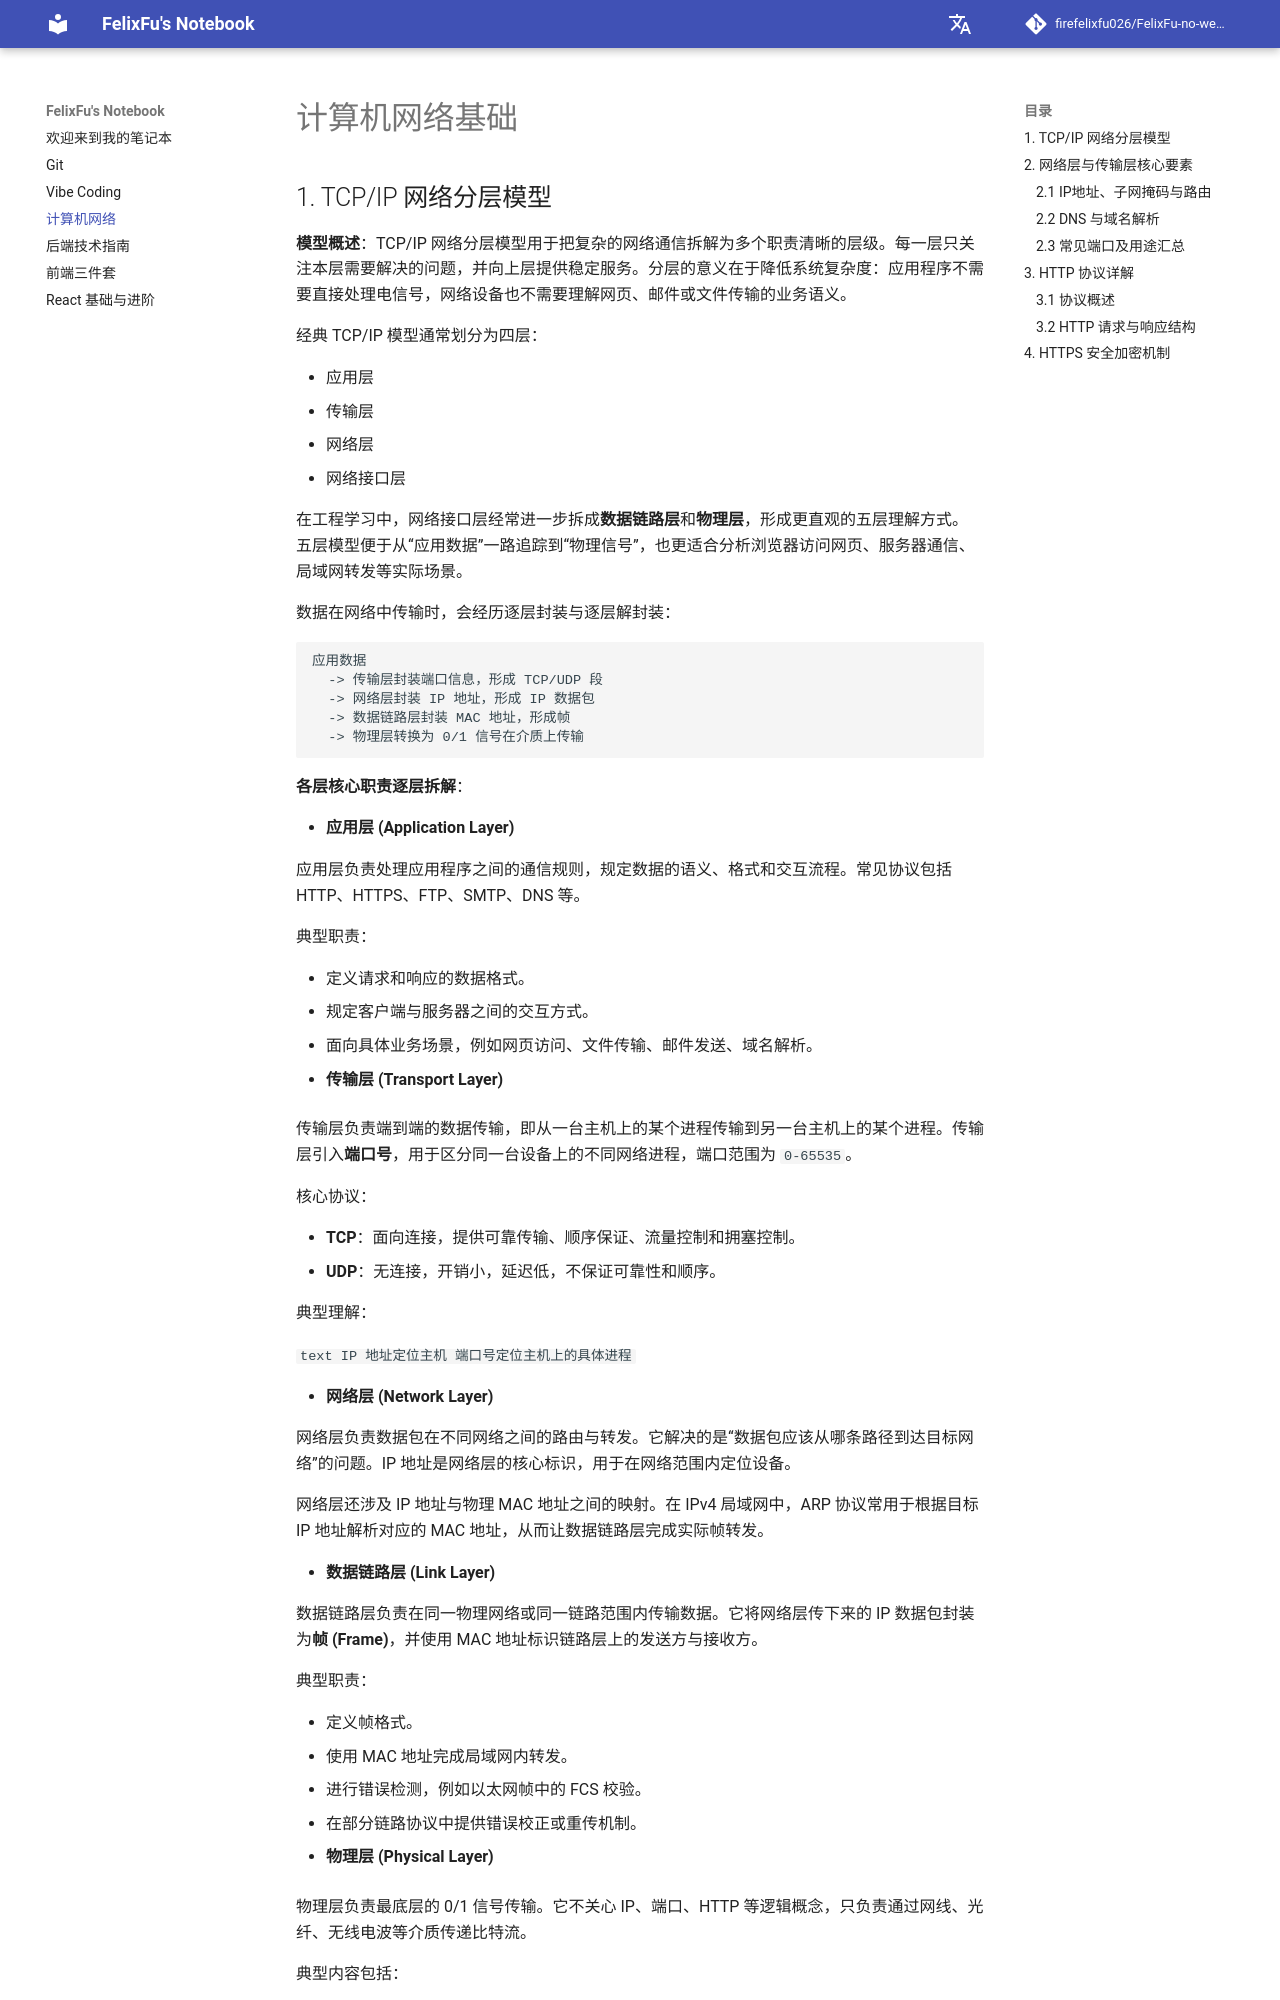

repository: firefelixfu026/FelixFu-no-website · page: 计算机网络/index.html · generator: mkdocs

# 计算机网络基础

## 1. TCP/IP 网络分层模型

**模型概述**：TCP/IP 网络分层模型用于把复杂的网络通信拆解为多个职责清晰的层级。每一层只关注本层需要解决的问题，并向上层提供稳定服务。分层的意义在于降低系统复杂度：应用程序不需要直接处理电信号，网络设备也不需要理解网页、邮件或文件传输的业务语义。

经典 TCP/IP 模型通常划分为四层：

- 应用层
- 传输层
- 网络层
- 网络接口层

在工程学习中，网络接口层经常进一步拆成**数据链路层**和**物理层**，形成更直观的五层理解方式。五层模型便于从“应用数据”一路追踪到“物理信号”，也更适合分析浏览器访问网页、服务器通信、局域网转发等实际场景。

数据在网络中传输时，会经历逐层封装与逐层解封装：

```text
应用数据
  -> 传输层封装端口信息，形成 TCP/UDP 段
  -> 网络层封装 IP 地址，形成 IP 数据包
  -> 数据链路层封装 MAC 地址，形成帧
  -> 物理层转换为 0/1 信号在介质上传输
```

**各层核心职责逐层拆解**：

- **应用层 (Application Layer)**

  应用层负责处理应用程序之间的通信规则，规定数据的语义、格式和交互流程。常见协议包括 HTTP、HTTPS、FTP、SMTP、DNS 等。

  典型职责：

  - 定义请求和响应的数据格式。
  - 规定客户端与服务器之间的交互方式。
  - 面向具体业务场景，例如网页访问、文件传输、邮件发送、域名解析。

- **传输层 (Transport Layer)**

  传输层负责端到端的数据传输，即从一台主机上的某个进程传输到另一台主机上的某个进程。传输层引入**端口号**，用于区分同一台设备上的不同网络进程，端口范围为 `0-65535`。

  核心协议：

  - **TCP**：面向连接，提供可靠传输、顺序保证、流量控制和拥塞控制。
  - **UDP**：无连接，开销小，延迟低，不保证可靠性和顺序。

  典型理解：

  ```text
  IP 地址定位主机
  端口号定位主机上的具体进程
  ```

- **网络层 (Network Layer)**

  网络层负责数据包在不同网络之间的路由与转发。它解决的是“数据包应该从哪条路径到达目标网络”的问题。IP 地址是网络层的核心标识，用于在网络范围内定位设备。

  网络层还涉及 IP 地址与物理 MAC 地址之间的映射。在 IPv4 局域网中，ARP 协议常用于根据目标 IP 地址解析对应的 MAC 地址，从而让数据链路层完成实际帧转发。

- **数据链路层 (Link Layer)**

  数据链路层负责在同一物理网络或同一链路范围内传输数据。它将网络层传下来的 IP 数据包封装为**帧 (Frame)**，并使用 MAC 地址标识链路层上的发送方与接收方。

  典型职责：

  - 定义帧格式。
  - 使用 MAC 地址完成局域网内转发。
  - 进行错误检测，例如以太网帧中的 FCS 校验。
  - 在部分链路协议中提供错误校正或重传机制。

- **物理层 (Physical Layer)**

  物理层负责最底层的 0/1 信号传输。它不关心 IP、端口、HTTP 等逻辑概念，只负责通过网线、光纤、无线电波等介质传递比特流。

  典型内容包括：
